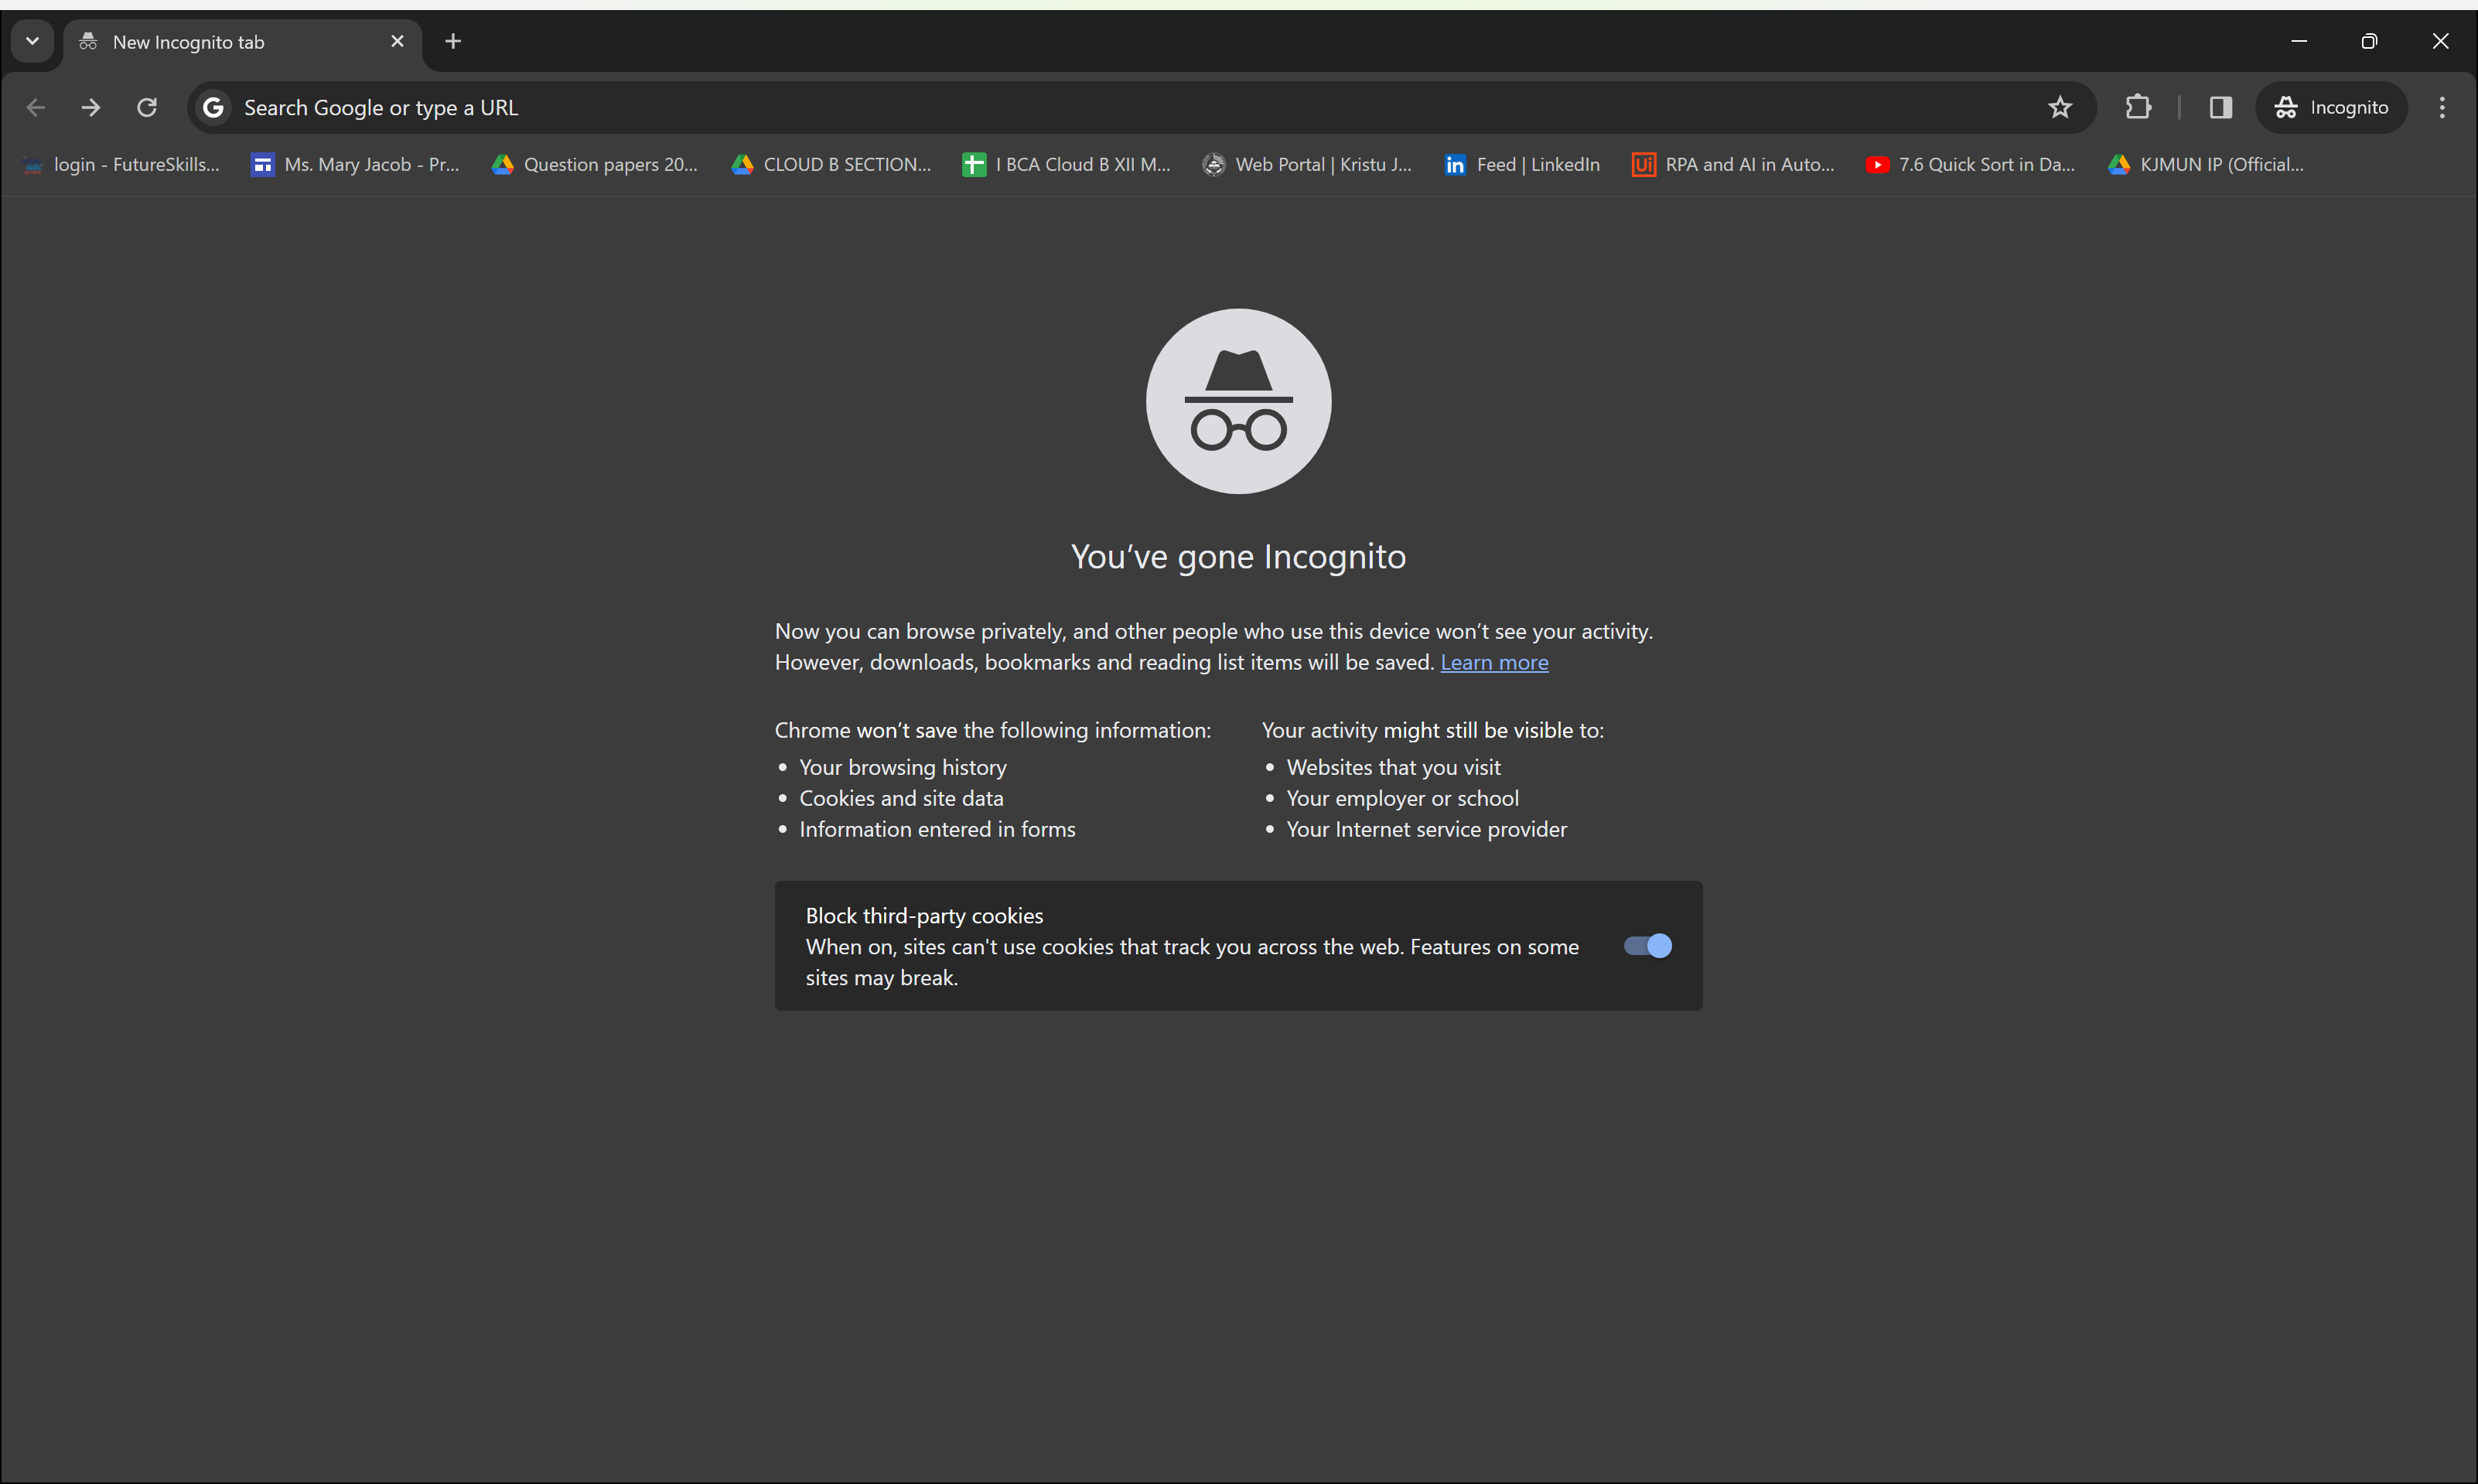
Workflow: Main

Step 1: Use Browser Chrome: New Incognito tab in window 'New Incognito tab' (chrome.exe)

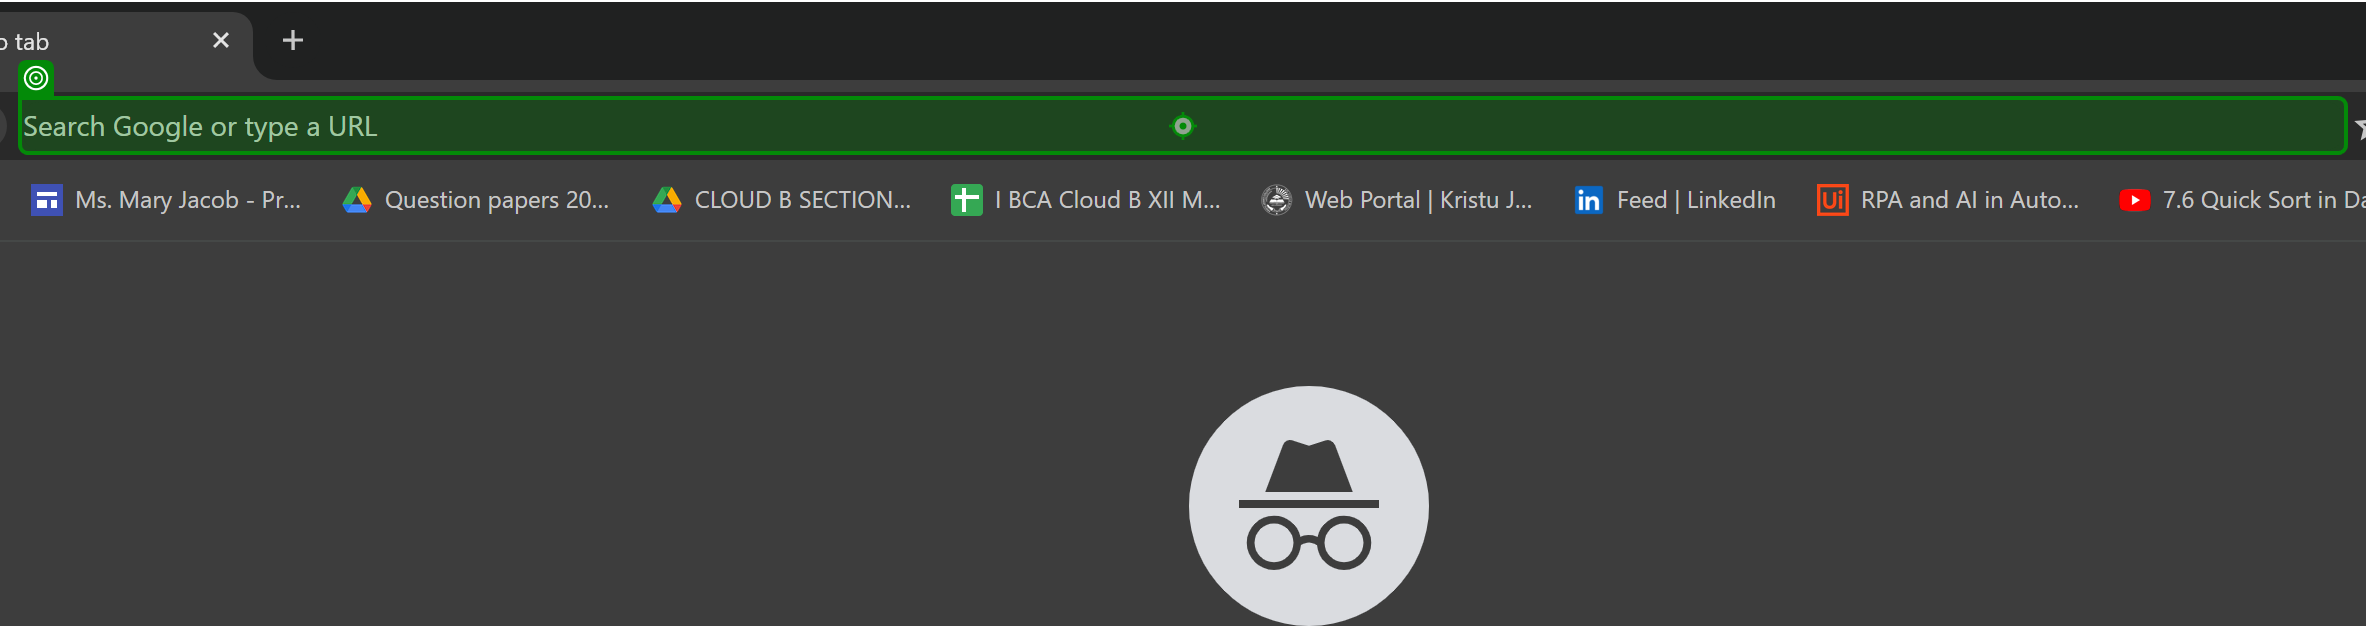
Step 2: type "["https://news.ycombinator.com/" + "[k(enter)]"]" into 'editable text'

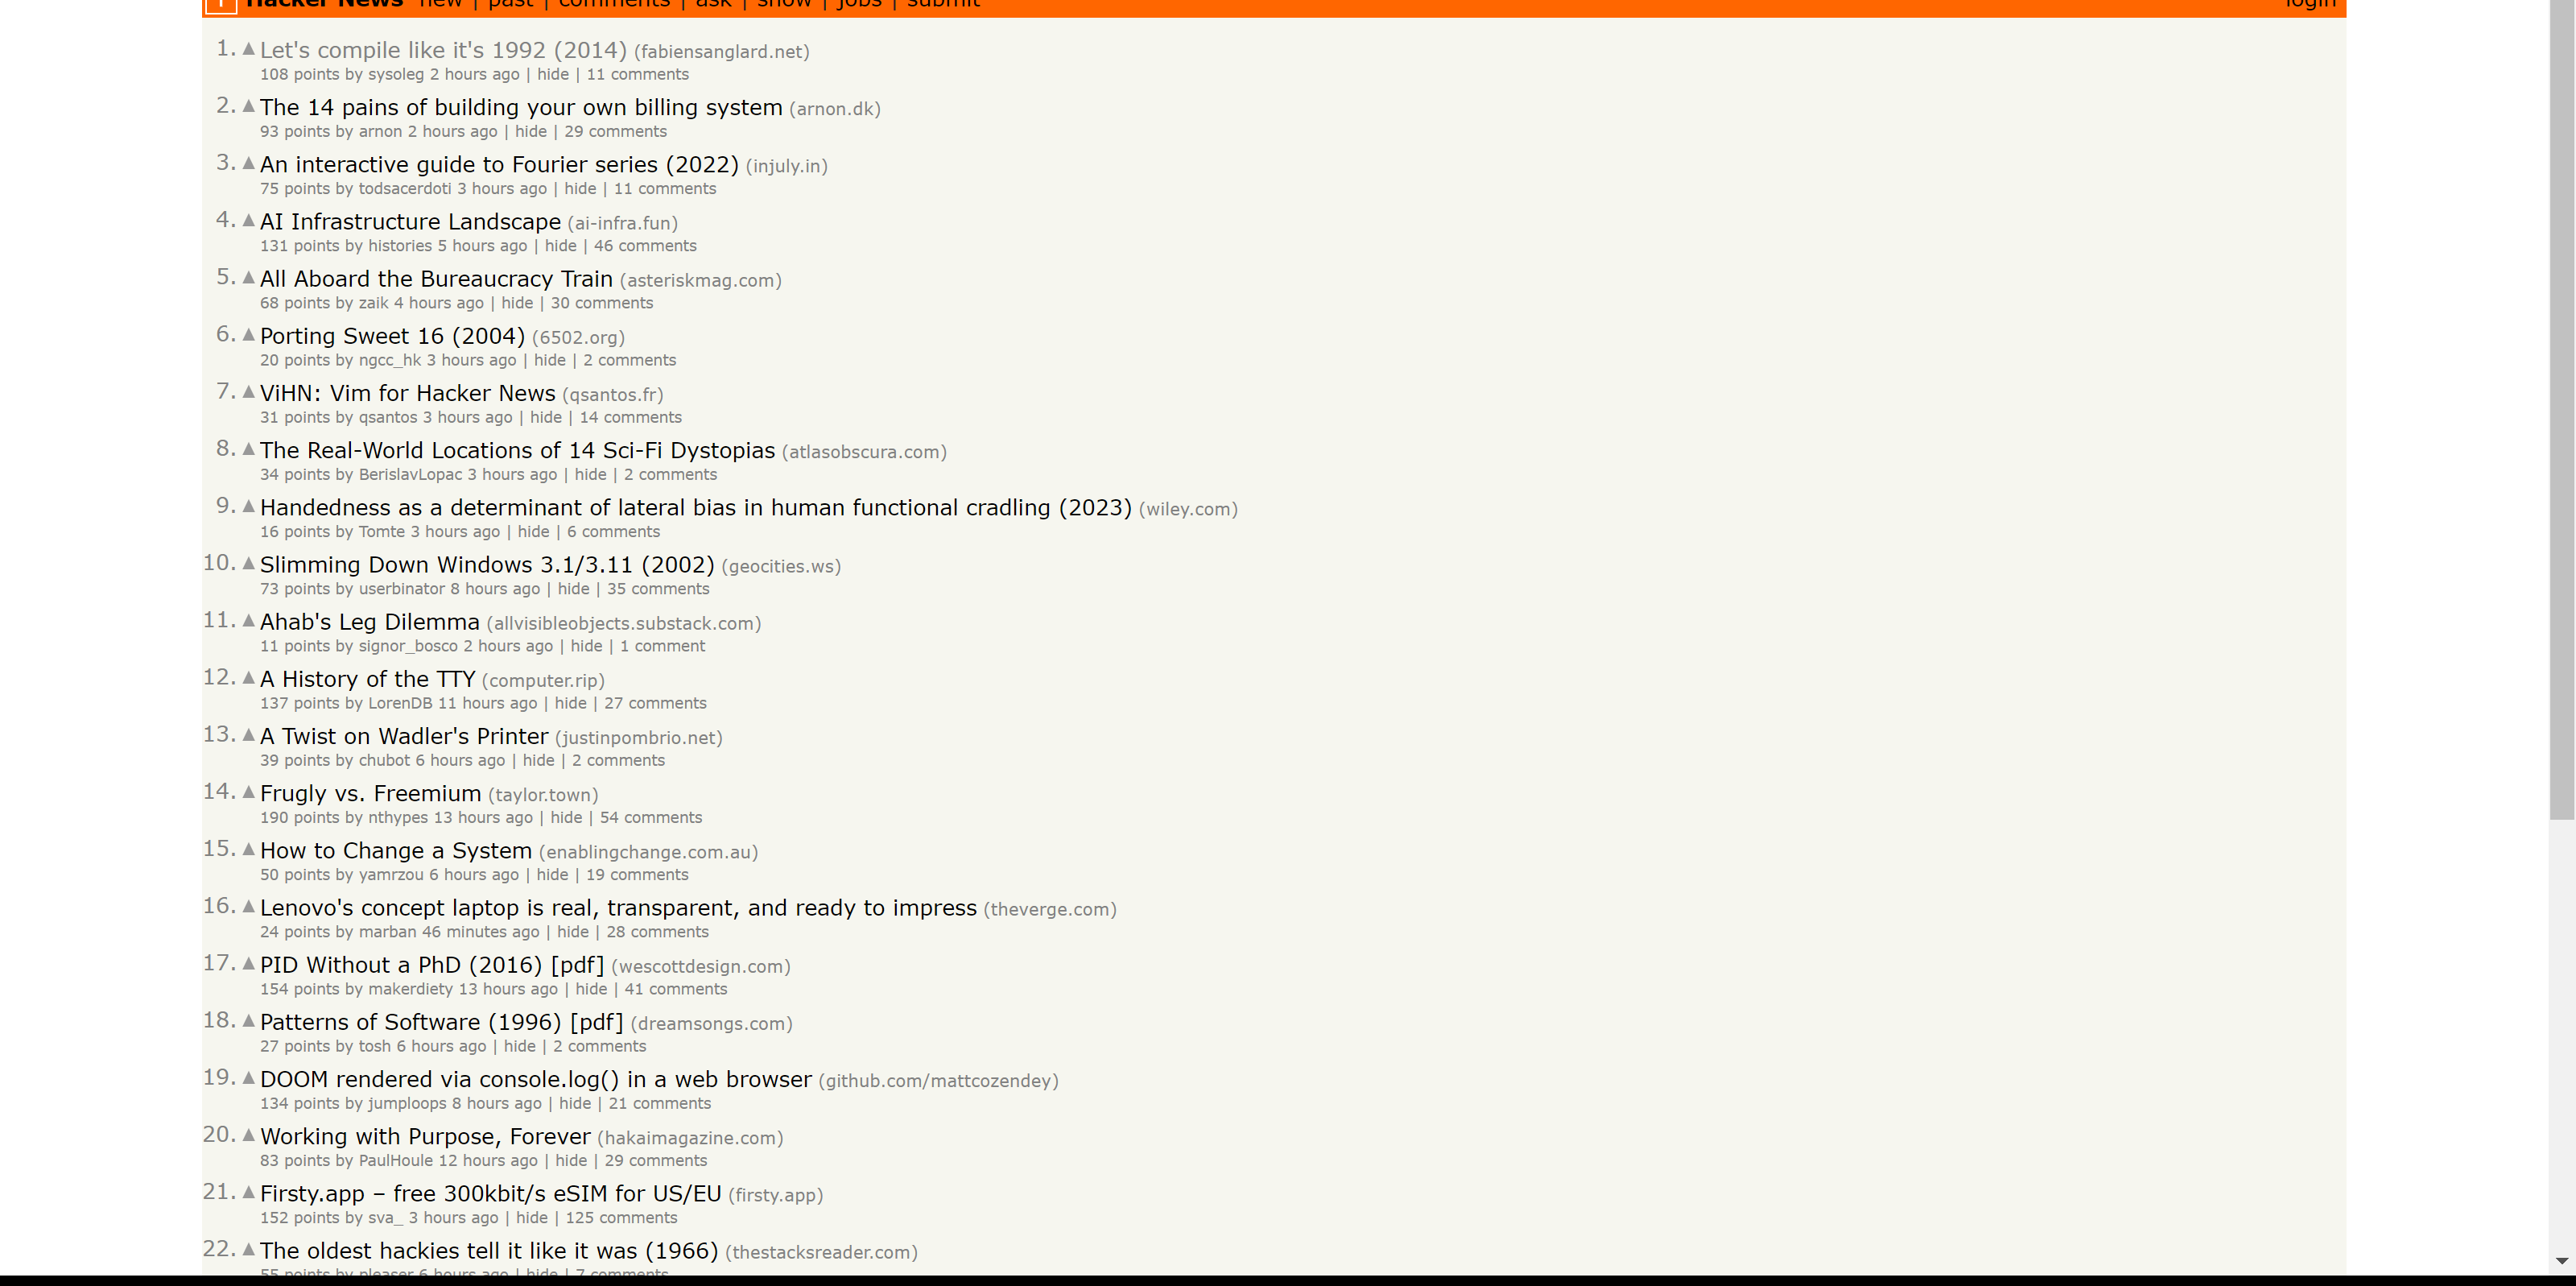
Step 3: get-text